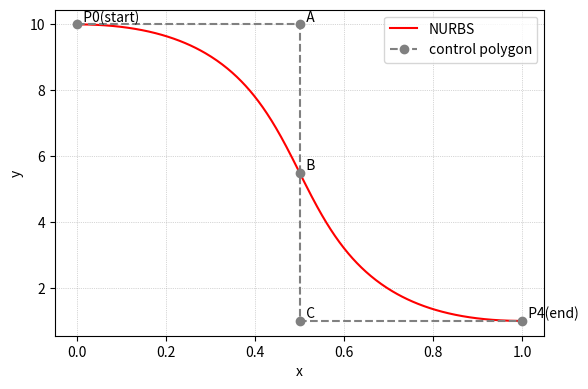

Write Python code to recreate this figure.
"""Simple NURBS creator and plotter.

Creates a cubic NURBS curve using the start and end points plus three
intermediate control points (A, B, C). Uses an open uniform knot
vector for degree 4 and lets you set weights for the control points.

Usage example:
    from nurbs_creator import create_and_plot

    start = (0.0, 10.0)
    A = (0.15, 9.8)
    B = (0.35, 5.5)
    C = (0.40, 1.0)
    end = (1.0, 1.0)
    weights = [1.0, 1.2, 1.0, 0.9, 1.0]
    create_and_plot(start, end, A, B, C, weights=weights)

This file has no external dependencies besides numpy and matplotlib.
"""

from __future__ import annotations

import numpy as np
import matplotlib.pyplot as plt
from functools import lru_cache
from typing import Sequence, Iterable, Tuple, List


def make_open_uniform_knot(n_ctrl_pts: int, degree: int) -> np.ndarray:
    """Return open-uniform knot vector for given control points and degree.

    n_ctrl_pts: number of control points (n+1)
    degree: polynomial degree p
    """
    n = n_ctrl_pts - 1
    m = n + degree + 1  # highest knot index
    # open uniform: first p+1 zeros, last p+1 ones, internal uniform
    kv = np.zeros(m + 1)
    kv[-(degree + 1):] = 1.0
    internal_count = m + 1 - 2 * (degree + 1)
    if internal_count > 0:
        internal = np.linspace(0, 1, internal_count + 2)[1:-1]
        kv[degree + 1:degree + 1 + internal_count] = internal
    return kv


@lru_cache(maxsize=1024)
def bspline_basis(i: int, p: int, u: float, knot_tuple: Tuple[float, ...]) -> float:
    """Cox-de Boor recursive B-spline basis function.

    knot_tuple is hashed for caching; small recursion depth (p<=3) so OK.
    """
    knots = knot_tuple
    if p == 0:
        if knots[i] <= u < knots[i + 1] or (u == knots[-1] and knots[i + 1] == knots[-1] and knots[i] < knots[i + 1]):
            return 1.0
        return 0.0
    denom1 = knots[i + p] - knots[i]
    denom2 = knots[i + p + 1] - knots[i + 1]
    term1 = 0.0
    term2 = 0.0
    if denom1 != 0:
        term1 = (u - knots[i]) / denom1 * bspline_basis(i, p - 1, u, knot_tuple)
    if denom2 != 0:
        term2 = (knots[i + p + 1] - u) / denom2 * bspline_basis(i + 1, p - 1, u, knot_tuple)
    return term1 + term2


def nurbs_curve_points(ctrl_pts: Iterable[Tuple[float, float]],
                       weights: Sequence[float],
                       degree: int = 4,
                       num: int = 200) -> np.ndarray:
    """Evaluate a NURBS curve defined by control points and weights.

    Returns an array shape (num, 2).
    """
    ctrl = np.asarray(list(ctrl_pts), dtype=float)
    n_ctrl = len(ctrl)
    if len(weights) != n_ctrl:
        raise ValueError("weights length must match control points length")
    kv = make_open_uniform_knot(n_ctrl, degree)
    knot_tuple = tuple(float(x) for x in kv)
    u_vals = np.linspace(0.0, 1.0, num)
    curve = np.zeros((num, 2), dtype=float)
    w = np.asarray(weights, dtype=float)
    for iu, u in enumerate(u_vals):
        num_x = 0.0
        num_y = 0.0
        denom = 0.0
        for i in range(n_ctrl):
            N = bspline_basis(i, degree, u, knot_tuple)
            Niw = N * w[i]
            num_x += Niw * ctrl[i, 0]
            num_y += Niw * ctrl[i, 1]
            denom += Niw
        if denom == 0:
            curve[iu, :] = ctrl[-1]
        else:
            curve[iu, 0] = num_x / denom
            curve[iu, 1] = num_y / denom
    return curve


def create_and_plot(start: Tuple[float, float],
                    end: Tuple[float, float],
                    A: Tuple[float, float],
                    B: Tuple[float, float],
                    C: Tuple[float, float],
                    weights: List[float] | None = None,
                    degree: int = 4,
                    num: int = 400,
                    show_control_polygon: bool = True,
                    save: str | None = None,
                    xlim: Tuple[float, float] | None = None,
                    ylim: Tuple[float, float] | None = None,
                    margin: float = 0.05) -> np.ndarray:
    """Create the NURBS curve from provided points and plot it.

    Control polygon order: [start, A, B, C, end]
    weights: list of 5 weights (default all ones).
    """
    ctrl = [start, A, B, C, end]
    if weights is None:
        weights = [1.0] * len(ctrl)
    curve = nurbs_curve_points(ctrl, weights, degree=degree, num=num)

    fig, ax = plt.subplots(figsize=(6, 4))
    ax.plot(curve[:, 0], curve[:, 1], '-r', label='NURBS')
    if show_control_polygon:
        cp = np.array(ctrl)
        ax.plot(cp[:, 0], cp[:, 1], '--o', color='gray', label='control polygon')
        for i, lbl in enumerate(['P0(start)', 'A', 'B', 'C', 'P4(end)']):
            ax.text(cp[i, 0], cp[i, 1], '  ' + lbl, verticalalignment='bottom')
    ax.set_xlabel('x')
    ax.set_ylabel('y')

    ax.grid(True, linestyle=':', linewidth=0.5)
    # set equal aspect without changing axis limits, then apply limits
    # ax.set_aspect('equal', adjustable='box')
    # determine axis limits from control polygon and curve when not provided
    all_x = np.hstack([curve[:, 0], cp[:, 0]])
    all_y = np.hstack([curve[:, 1], cp[:, 1]])
    if xlim is None:
        xmin, xmax = float(all_x.min()), float(all_x.max())
        xrange = xmax - xmin
        padx = margin * (xrange if xrange > 0 else 1.0)
        ax.set_xlim(xmin - padx, xmax + padx)
    else:
        ax.set_xlim(*xlim)
    if ylim is None:
        ymin, ymax = float(all_y.min()), float(all_y.max())
        yrange = ymax - ymin
        pady = margin * (yrange if yrange > 0 else 1.0)
        ax.set_ylim(ymin - pady, ymax + pady)
    else:
        ax.set_ylim(*ylim)
    ax.legend()
    plt.tight_layout()
    plt.show()

    if save:
        fig.savefig(save, dpi=200)
    else:
        plt.show()
    return curve


if __name__ == '__main__':
    # Example that mirrors the style in the user's image (pressure vs x/L)
    start = (0.0, 10.0)
    A = (0.5, 10.0)
    B = (0.5, 5.5)
    C = (0.5, 1.0)
    end = (1.0, 1.0)
    weights = [1.0, 1.0, 1.0, 1.0, 1.0]
    create_and_plot(start, end, A, B, C, weights=weights, save=None)
